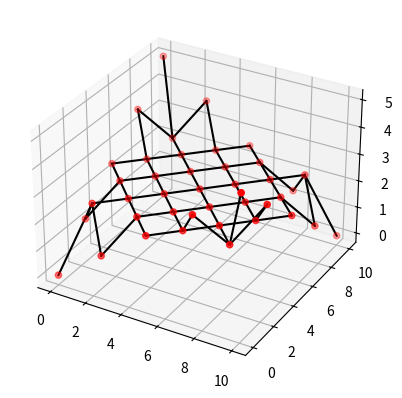

Recreate this plot in Python.
"""
Input file for validation of PS, benchmark case where form of self-stressed saddle is sought
"""
import numpy as np

# grid discretization
grid_size = 5
grid_length = 10
grid_height = 5


def connectivity_matrix(grid_size: int):
    n = grid_size ** 2 + (grid_size - 1) ** 2
    top_edge = [i for i in range(grid_size)]
    bottom_edge = [n - grid_size + i for i in range(grid_size)]
    left_edge = [(grid_size * 2 - 1) * i for i in range(1, grid_size - 1)]
    right_edge = [left_edge[i] + grid_size - 1 for i in range(grid_size - 2)]
    fixed_nodes = top_edge + bottom_edge + left_edge + right_edge

    connections = []

    # inner grid connections
    for i in range(n):
        if i not in fixed_nodes:
            connections.append([i, i - grid_size])
            connections.append([i, i - grid_size + 1])
            connections.append([i, i + grid_size - 1])
            connections.append([i, i + grid_size])

    matrix = np.zeros((n, n))

    for indices in connections:                 # enter connections at correct index in matrix
        matrix[indices[0], indices[1]] += 1
        matrix[indices[1], indices[0]] += 1

    matrix[matrix > 1] = 1                      # remove double connections

    b = np.nonzero(np.triu(matrix))
    b = np.column_stack((b[0], b[1]))

    return b, fixed_nodes


def initial_conditions(g_size: int, m_segment: float, fixed_nodes: list, g_h: float, g_l: float):
    conditions = []

    orthogonal_distance = g_l/(g_size-1)
    dl = g_h / g_l * orthogonal_distance
    even = [i * orthogonal_distance for i in range(g_size)]
    uneven = [i*orthogonal_distance + 0.5*orthogonal_distance for i in range(g_size - 1)]
    x_y = [[i * orthogonal_distance, 0] for i in range(g_size)]

    for i in range(g_size - 1):
        x_y.extend(list(zip(uneven, [i*orthogonal_distance + 0.5*orthogonal_distance for j in range(len(uneven))])))
        x_y.extend(list(zip(even, [(i+1)*orthogonal_distance for j in range(len(even))])))

    z = [i*dl for i in range(g_size)]
    temp = z.copy()
    z.extend(reversed(temp))
    z.extend(temp[1:-1])
    z.extend(reversed(temp[1:-1]))

    n = g_size ** 2 + (g_size - 1) ** 2

    for i in range(n):
        if i in fixed_nodes:
            conditions.append([list(x_y[i]) + [z[fixed_nodes.index(i)]], [0, 0, 0], m_segment, True])
        else:
            conditions.append([list(x_y[i]) + [g_h/2], [0, 0, 0], m_segment, False])

    return conditions


def element_parameters(k, c, c_m, i_c):
    e_m = []

    for indeces in c_m:
        i0, i1 = indeces[0], indeces[1]
        # l0 = np.linalg.norm(np.array(i_c[i0][0]) - np.array(i_c[i1][0]))
        e_m.append([k, 0, c])

    return e_m


# dictionary of required parameters
params = {
    # model parameters
    "n": 10,  # [-]       number of particles
    "k_t": 1,  # [N/m]     spring stiffness
    "c": 1,  # [N s/m] damping coefficient
    "L": 10,  # [m]       tether length
    "m_block": 100,  # [kg]     mass attached to end of tether
    "rho_tether": 0.1,  # [kg/m]    mass density tether

    # simulation settings
    "dt": 0.1,  # [s]       simulation timestep
    "t_steps": 1000,  # [-]      number of simulated time steps
    "abs_tol": 1e-50,  # [m/s]     absolute error tolerance iterative solver
    "rel_tol": 1e-5,  # [-]       relative error tolerance iterative solver
    "max_iter": 1e5,  # [-]       maximum number of iterations

    # physical parameters
    "g": 9.807,  # [m/s^2]   gravitational acceleration
    "v_w": [5, 0, 0],  # [m/s]     wind velocity vector
    'rho': 1.225,  # [kg/ m3]  air density
    'c_d_bridle': 1.05,  # [-]       drag-coefficient of bridles
    "d_bridle": 0.02  # [m]       diameter of bridle lines
}

# calculated parameters
params["l0"] = 0#np.sqrt( 2 * (grid_length/(grid_size-1))**2)
params["m_segment"] = 1
params["k"] = params["k_t"] * (params["n"] - 1)  # segment stiffness
params["n"] = grid_size ** 2 + (grid_size - 1) ** 2


# instantiate connectivity matrix and initial conditions array
c_matrix, f_nodes = connectivity_matrix(grid_size)
init_cond = initial_conditions(grid_size, params["m_segment"], f_nodes, grid_height, grid_length)
elem_params = element_parameters(params["k"], params["c"], c_matrix, init_cond)

# print(init_cond)

if __name__ == "__main__":
    import matplotlib.pyplot as plt
    # from mpl_toolkits import mplot3d

    x = []
    y = []
    z = []
    for i in range(len(init_cond)):
        x.append(init_cond[i][0][0])
        y.append(init_cond[i][0][1])
        z.append(init_cond[i][0][2])

    fig = plt.figure()
    ax = fig.add_subplot(projection="3d")

    # b = np.nonzero(np.triu(c_matrix))
    # b = np.column_stack((b[0], b[1]))

    ax.scatter(x, y, z, c='red')
    for indices in c_matrix:
        ax.plot([x[indices[0]], x[indices[1]]], [y[indices[0]], y[indices[1]]], [z[indices[0]], z[indices[1]]],
                color='black')

    # ax.plot(x, z, 'r+', zdir='y', zs=-1.5)
    # ax.plot(y, z, 'g+', zdir='x', zs=-0.5)
    # ax.plot(x, y, 'k+', zdir='z', zs=-1.5)

    plt.show()

    print(len(initial_conditions(5, 1, [0, 1, 2, 3, 4, 36, 37, 38, 39, 40, 9, 18, 27, 13, 22, 31], 5, 10)))
